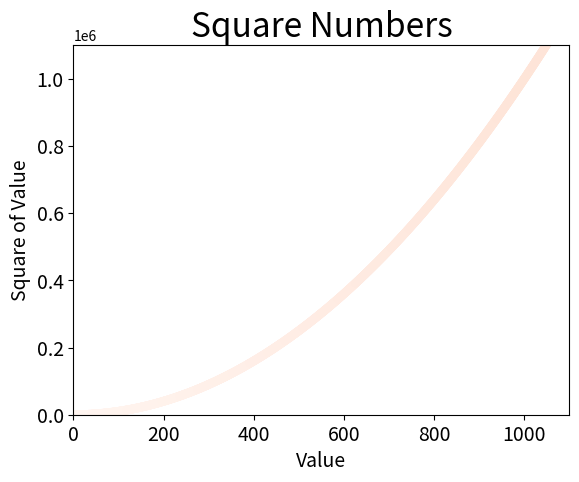

Reproduce this figure in Python.
import matplotlib.pyplot as plt

x_values = list(range(1, 10001))
y_values = [x**2 for x in x_values]

plt.scatter(x_values, y_values, c=x_values , cmap=plt.cm.Reds, edgecolor='none', s=40)

# 设置图表标题，并为坐标轴加上标签
plt.title("Square Numbers", fontsize = 24)
plt.xlabel("Value", fontsize = 14)
plt.ylabel("Square of Value", fontsize = 14)

# 设置刻度标记大小
plt.tick_params(axis = 'both', labelsize = 14)

# 设置每个坐标轴的取值范围
plt.axis([0, 1100, 0, 1100000])


plt.savefig('squares_plot.png', bbox_inches='tight')
plt.show()
